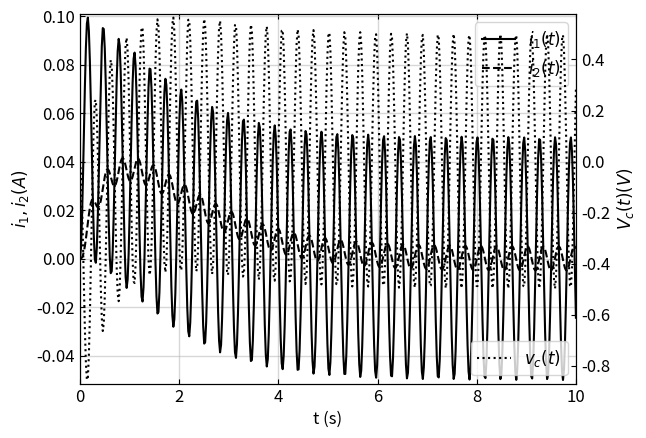

Reproduce this figure in Python.
# region imports
from math import sin
import math
import numpy as np
import scipy as sp
from matplotlib import pyplot as plt
from scipy.integrate import solve_ivp  # import the ODE solver used in simulate()
# endregion

# Please note that Perplexity was used to help with debugging and writing

# region function definitions
def odeSystem(t,X, *args):
    """
    this is the odeSystem callback I'm using for odeint().  The *args contains a callback for the input voltage.
    :param X: the current values of the state variables
    :param t: the current time from odeint
    :param args: fn(t), L, R, C
    :return: list of derivatives of state variables
    """
    #unpack X into convenient variables
    fn, L,R,C=args
    #assign friendly variable names
    i1=X[0]
    i2=X[1]
    #calculate the current input voltage
    vt=fn(t)
    #calculate derivatives for the state variables
    i1dot=(vt - R * i2) / L #inductor equation using node voltage across the resistor/capacitor branch
    i2dot=(i1 - i2) / (R * C) #capacitor current relation combined with Ohm's law for the resistor
    return [i1dot, i2dot]

def simulate(L=20, R=20,C=0.05, A=20, f=20, p=0, t=10, pts=500):
    """
    For simulating transient behavior of circuit.
    :param L: Inductance (H)
    :param R: Resistance (ohm)
    :param C: Capacitance (F)
    :param A: Amplitude (V)
    :param f: frequency (Hz)
    :param p: phase (deg)
    :param ax: axes for plotting
    :return: nothing
    """
    w = f*2*math.pi #frequency in radians/sec
    phi = p*math.pi/180.0 #phase in radians
    vin = lambda t: A*sin(w*t+phi)
    myargs=(vin, L, R, C)
    x0=[0,0] # initial values state variables
    tList=np.linspace(0,t,int(pts))  #time vector
    I=solve_ivp(odeSystem, t_span=[0,t], y0=x0, t_eval=tList, args=myargs)
    return I  #solve using solve_ivp

def doPlot(*args, ax=None):
    """
    Re-written on 4/21/2022 to adapt to plotting on GUI if ax is not None
    :param args: contains ((R, list of time values, and results of solve_ivp))
    :param ax:
    :return:
    """
    if ax == None:
        ax = plt.subplot()
        QTPlotting = False  # actually, we are just using CLI and showing the plot
    else:
        QTPlotting = True

    R,tList, I = args[0] # unpack results of simulation
    ax.clear()
    ax.plot(tList,I.y[0], linestyle='solid', color='k', label=r'$i_1(t)$')
    ax.plot(tList,I.y[1], linestyle='dashed', color='k', label=r'$i_2(t)$')
    ax.set_xlim(0,max(tList))
    minI=min(min(I.y[0]),min(I.y[1]))
    maxI=max(max(I.y[0]),max(I.y[1]))
    rangeI=abs(maxI-minI)
    ax.set_ylim(minI-0.01*rangeI, maxI+0.01*rangeI)
    ax.tick_params(axis='both', which='both', direction='in', top=True, labelsize=12)  # format tick marks
    ax.tick_params(axis='both', grid_linewidth=1, grid_linestyle='solid', grid_alpha=0.5)
    ax.tick_params(axis='both', which='minor')
    #ax.set_xticks([x for x in range(11)])
    ax.grid(True)
    ax.set_xlabel('t (s)', fontsize=12)
    ax.set_ylabel(r'$i_1, i_2 (A)$', fontsize=12)

    ax1=ax.twinx()
    yvals=R*(I.y[1]-I.y[0])
    yrange=abs(max(yvals)-min(yvals))
    ax1.plot(tList,yvals, linestyle='dotted', color='k', label=r'$v_c(t)$')
    ax1.set_ylim(min(yvals)-yrange*0.01,max(yvals)+yrange*0.01)
    ax1.tick_params(axis='y', which='both', direction='in', top=True, right=True, labelsize=12)  # format tick marks
    ax.legend(fontsize=12)
    ax1.legend(loc='lower right', fontsize=12)
    ax1.set_ylabel(r'$V_c(t) (V)$', fontsize=12)
    if not QTPlotting:
        plt.show()

def main():
    """
    For solving problem 2 on exam.  Note:  I'm passing a callback through solve_ivp to model in input voltage
    :return:
    """
    vin = lambda t:  20*sin(20*2.0*math.pi*t)  # a callback to be passed as an argument to odeSystem
    L=20
    R=10
    C=0.05
    myargs=(vin, L, R, C)  # a tuple containing:  (callback for voltage source, L, R, C)
    I0 = [0,0]  # initial conditions I[0]=0, I[1]=0
    tList=np.linspace(0,10,500)  # time vector
    I = simulate(L=L,R=R,C=C,A=20,f=20/(2*math.pi),p=0, t=10, pts=500)
    #I=solve_ivp(odeSystem,[0,10],I0,t_eval=tList, args=myargs)  #solve using solve_IVP
    VC = np.array(R*(I.y[1]-I.y[0])) # create a numpy array of voltage across capacitor as function of time
    #the plotting part
    doPlot((R,I.t, I))
    pass
# endregion

# region function calls
if __name__ ==  "__main__":
    main()
# endregion
